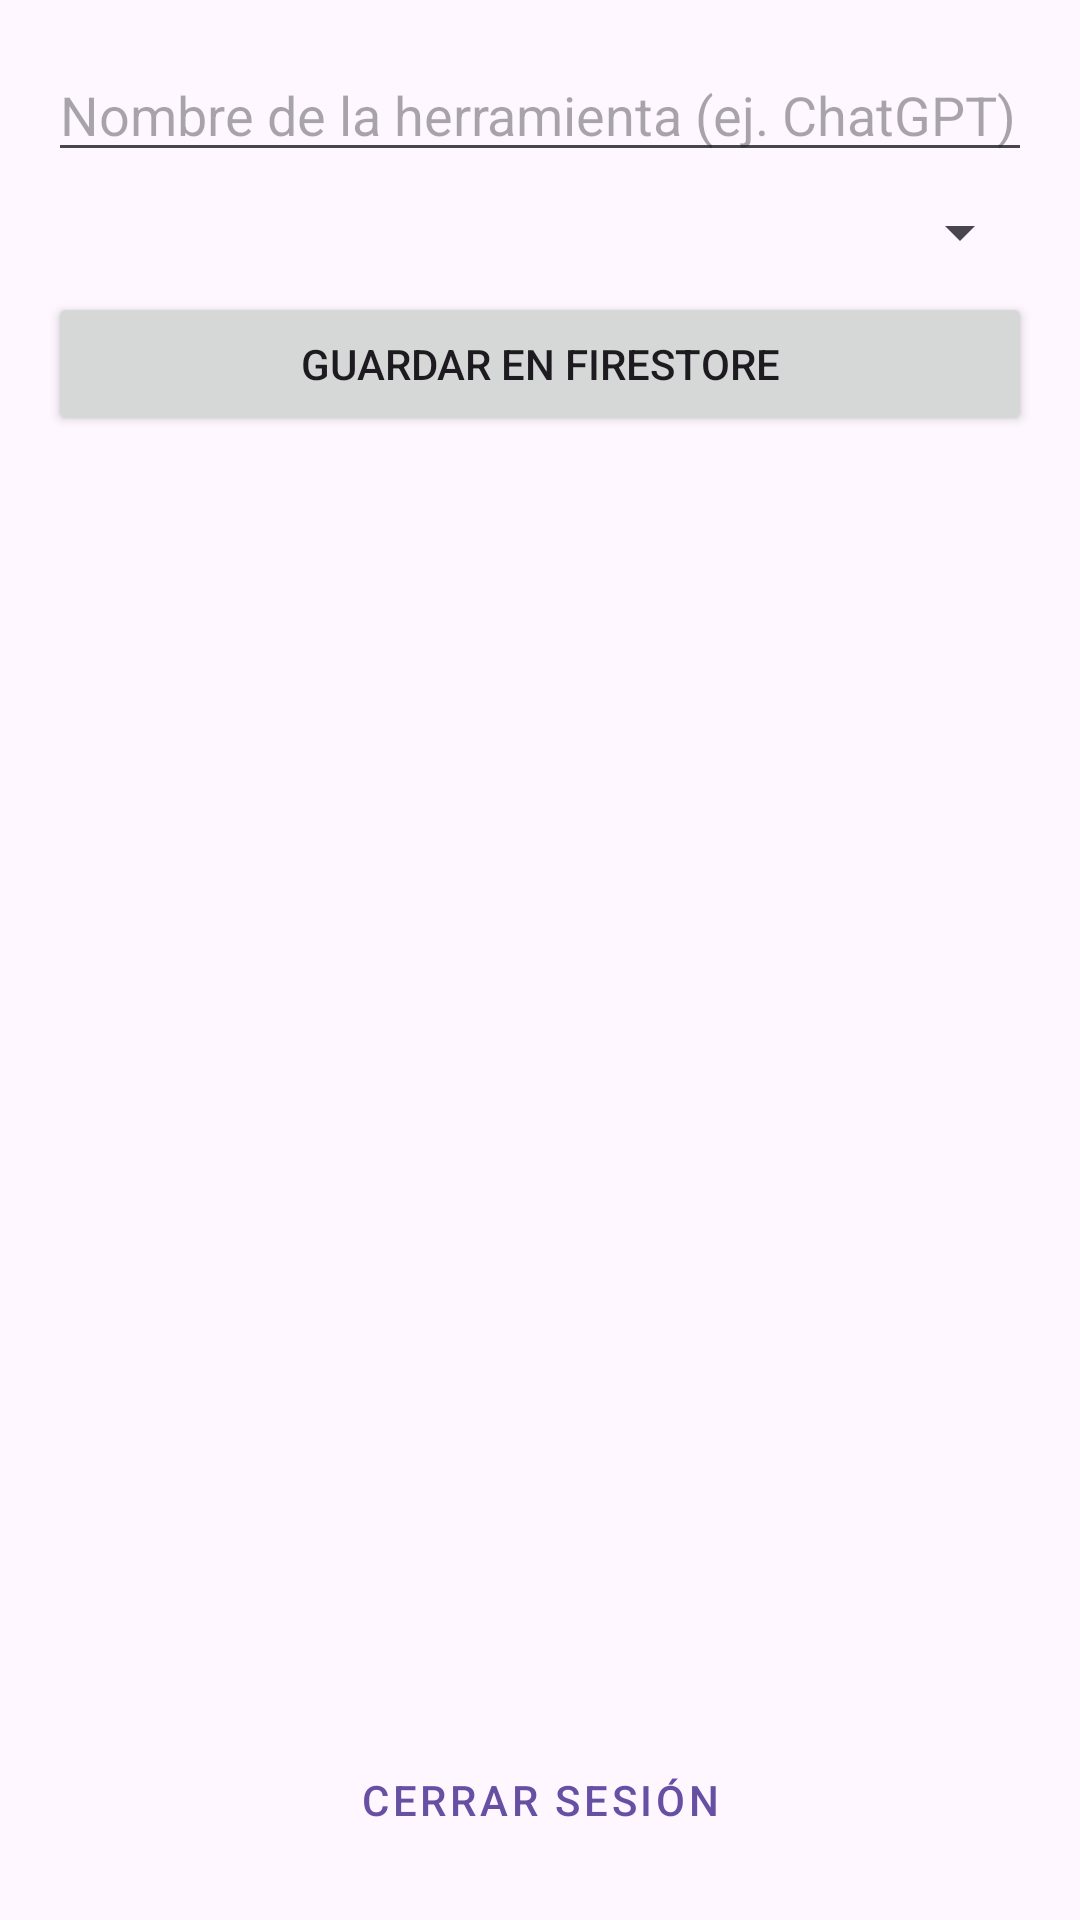

Layout XML and referenced resources for this Android screen:
<!-- AndroidManifest.xml: application theme Theme.Tarea3OnlineRoom3 -->
<!-- res/layout/activity_herramientas.xml -->
<?xml version="1.0" encoding="utf-8"?>
<LinearLayout xmlns:android="http://schemas.android.com/apk/res/android"
    android:layout_width="match_parent"
    android:layout_height="match_parent"
    android:orientation="vertical"
    android:padding="16dp">

    <EditText android:id="@+id/etNombreIA" android:layout_width="match_parent" android:layout_height="wrap_content" android:hint="Nombre de la herramienta (ej. ChatGPT)"/>

    <Spinner android:id="@+id/spCategoria" android:layout_width="match_parent" android:layout_height="wrap_content" android:layout_marginTop="8dp"/>

    <Button android:id="@+id/btnGuardarIA" android:layout_width="match_parent" android:layout_height="wrap_content" android:text="Guardar en Firestore" android:layout_marginTop="8dp"/>

    <androidx.recyclerview.widget.RecyclerView
        android:id="@+id/rvHerramientas"
        android:layout_width="match_parent"
        android:layout_height="0dp"
        android:layout_weight="1"
        android:layout_marginTop="16dp"/>

    <Button android:id="@+id/btnCerrarSesion" android:layout_width="match_parent" android:layout_height="wrap_content" android:text="Cerrar Sesión" style="@style/Widget.MaterialComponents.Button.TextButton"/>
</LinearLayout>
<!-- resources referenced by this layout -->
<resources>
  <style name="Theme.Tarea3OnlineRoom3" parent="Base.Theme.Tarea3OnlineRoom3" />
  <style name="Base.Theme.Tarea3OnlineRoom3" parent="Theme.Material3.DayNight.NoActionBar">
          
          
      </style>
</resources>
